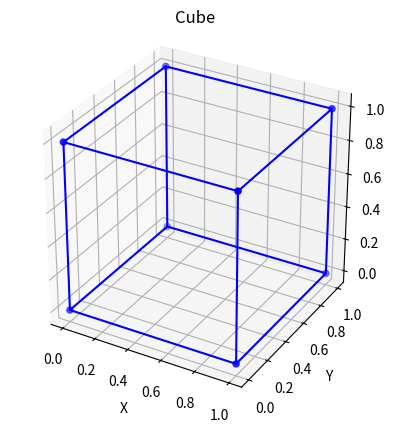

Reproduce this figure in Python.
import numpy as np
import matplotlib.pyplot as plt
from mpl_toolkits.mplot3d import Axes3D

cube_vertices = np.array([
    [0, 0, 0], [1, 0, 0], [1, 1, 0], [0, 1, 0],
    [0, 0, 1], [1, 0, 1], [1, 1, 1], [0, 1, 1]
])
cube_edges = [
    [0, 1], [1, 2], [2, 3], [3, 0],
    [4, 5], [5, 6], [6, 7], [7, 4],
    [0, 4], [1, 5], [2, 6], [3, 7]
]

def plot_3d_object(vertices, edges, title):
    fig = plt.figure()
    ax = fig.add_subplot(111, projection='3d')

    ax.scatter3D(vertices[:, 0], vertices[:, 1], vertices[:, 2], color='b')

    for edge in edges:
        ax.plot3D([vertices[edge[0], 0], vertices[edge[1], 0]],
                  [vertices[edge[0], 1], vertices[edge[1], 1]],
                  [vertices[edge[0], 2], vertices[edge[1], 2]], color='b')

    ax.set_title(title)

    ax.set_box_aspect([1, 1, 1])

    ax.set_xlabel('X')
    ax.set_ylabel('Y')
    ax.set_zlabel('Z')

    ax.grid(True)

    plt.show()

plot_3d_object(cube_vertices, cube_edges, 'Cube')


